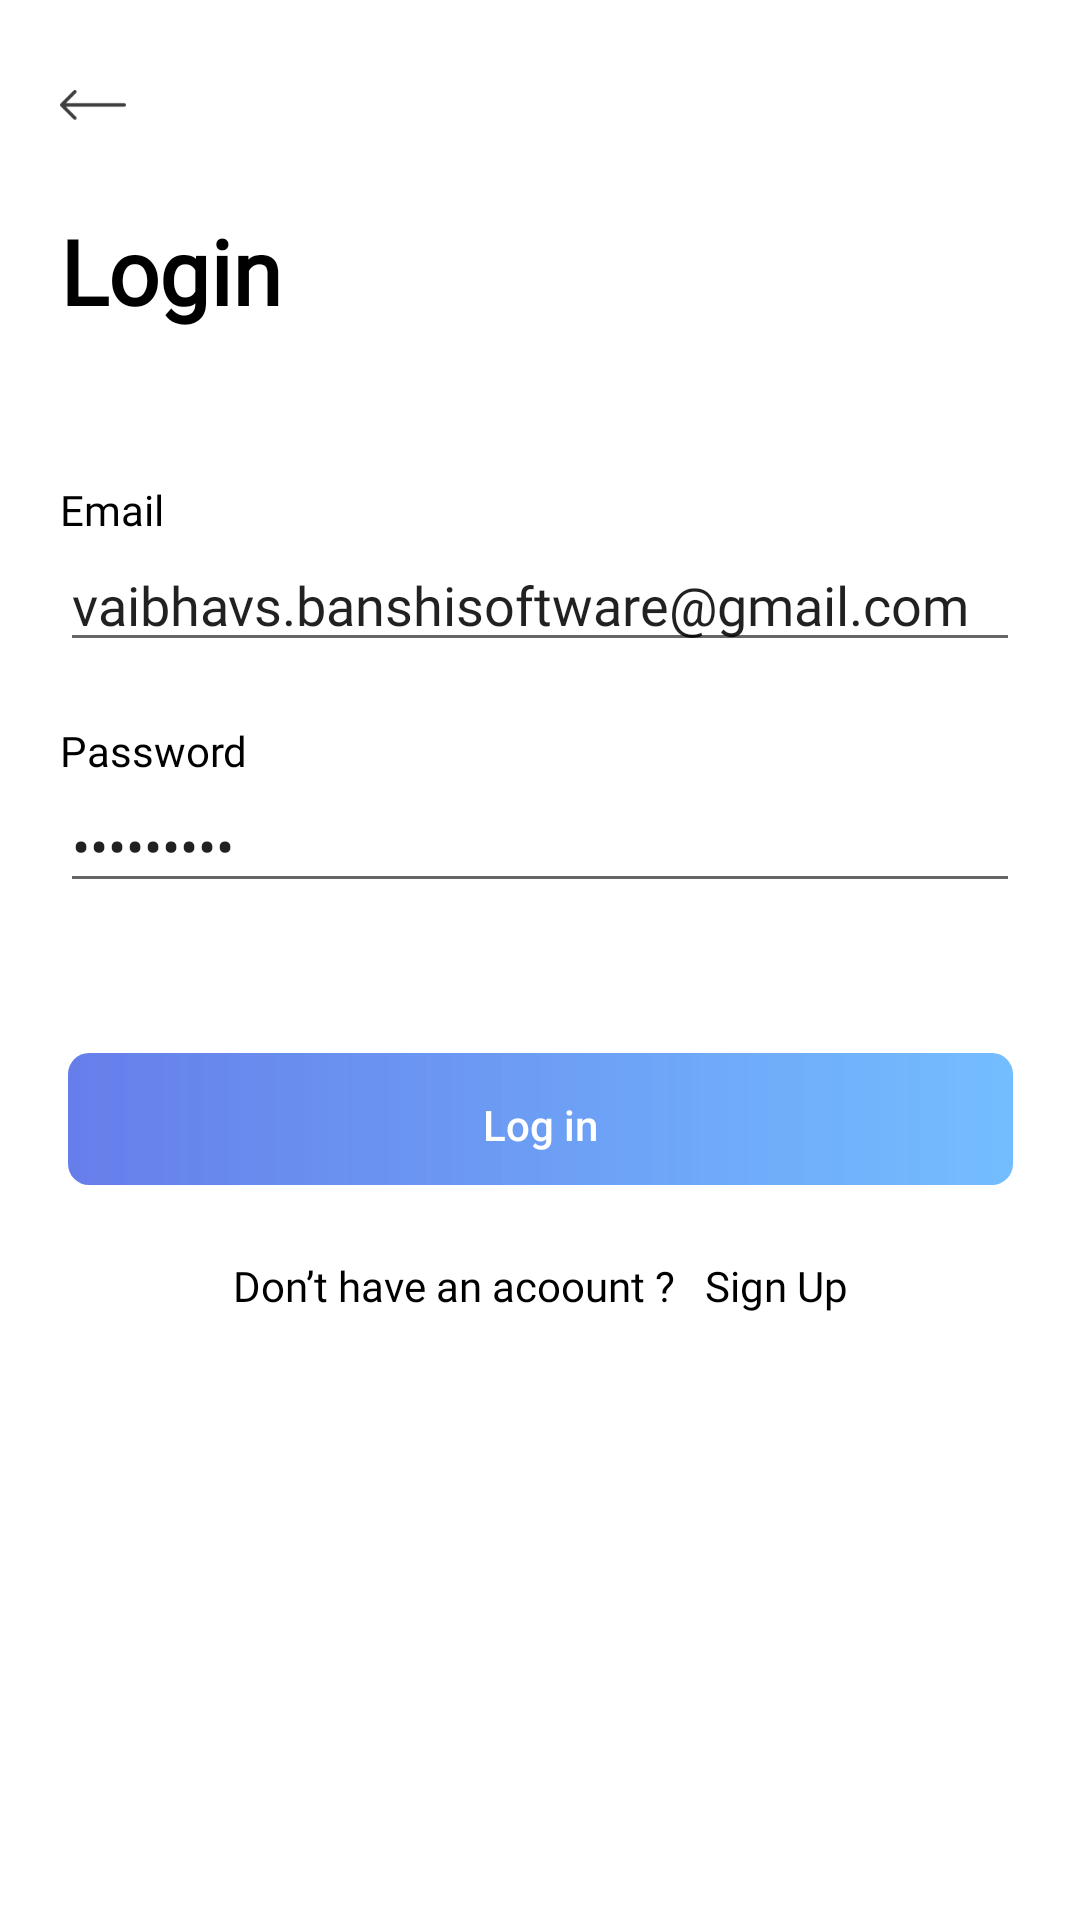

Layout XML and referenced resources for this Android screen:
<!-- AndroidManifest.xml: application theme Theme.Bolt -->
<!-- res/layout/activity_login.xml -->
<?xml version="1.0" encoding="utf-8"?>
<layout>
<androidx.constraintlayout.widget.ConstraintLayout xmlns:android="http://schemas.android.com/apk/res/android"
    xmlns:app="http://schemas.android.com/apk/res-auto"
    xmlns:tools="http://schemas.android.com/tools"
    android:layout_width="match_parent"
    android:layout_height="match_parent"
    tools:context=".LoginActivity"
    android:background="@color/white">
    <ImageView
        android:layout_width="22dp"
        android:layout_height="10dp"
        app:layout_constraintStart_toStartOf="parent"
        app:layout_constraintTop_toTopOf="parent"
        android:layout_marginTop="30dp"
        android:layout_marginLeft="20dp"
        android:src="@drawable/shape1"
        android:id="@+id/arrow"/>
    <TextView
        android:layout_width="wrap_content"
        android:layout_height="wrap_content"
        android:text="Login"
        app:layout_constraintStart_toStartOf="@+id/arrow"
        app:layout_constraintTop_toBottomOf="@+id/arrow"
        android:layout_marginTop="30dp"
        android:fontFamily="@font/segoeui"
        android:textSize="30dp"
        android:textStyle="bold"
        android:textColor="@color/black"
        android:id="@+id/logIn"/>
    <TextView
        android:layout_width="wrap_content"
        android:layout_height="wrap_content"
        app:layout_constraintStart_toStartOf="@+id/arrow"
        app:layout_constraintTop_toBottomOf="@id/logIn"
        android:layout_marginTop="50dp"
        android:text="Email"
        android:fontFamily="@font/segoeui"
        android:textSize="14dp"
        android:textColor="@color/black"
        android:id="@+id/eTxt"/>
    <EditText
        android:layout_width="match_parent"
        android:layout_height="wrap_content"
        app:layout_constraintStart_toStartOf="@id/eTxt"
        app:layout_constraintTop_toBottomOf="@id/eTxt"
        android:layout_marginLeft="20dp"
        android:layout_marginRight="20dp"
        android:inputType="textEmailAddress"
        android:id="@+id/eEt"
        android:text="vaibhavs.banshisoftware@gmail.com"
        android:fontFamily="@font/segoeui"
        />
    <TextView
        android:layout_width="wrap_content"
        android:layout_height="wrap_content"
        app:layout_constraintStart_toStartOf="@+id/eTxt"
        app:layout_constraintTop_toBottomOf="@id/eEt"
        android:layout_marginTop="20dp"
        android:text="Password"
        android:fontFamily="@font/segoeui"
        android:textSize="14dp"
        android:textColor="@color/black"
        android:id="@+id/pTxt"/>
    <EditText
        android:layout_width="match_parent"
        android:layout_height="wrap_content"
        app:layout_constraintStart_toStartOf="@id/pTxt"
        app:layout_constraintTop_toBottomOf="@id/pTxt"
        android:layout_marginLeft="20dp"
        android:layout_marginRight="20dp"
        android:inputType="textPassword"
        android:id="@+id/pEt"
        android:text="123456789"
        android:fontFamily="@font/segoeui"
        />
    <ImageView
        android:id="@+id/showHide"
        android:layout_width="18.5dp"
        android:layout_height="12.5dp"
        android:src="@drawable/view"
        app:layout_constraintTop_toTopOf="@id/pEt"
        app:layout_constraintBottom_toBottomOf="@id/pEt"
        app:layout_constraintEnd_toEndOf="@id/pEt"
        android:layout_marginRight="25dp"
        android:visibility="invisible"/>

    <Button
        android:id="@+id/logBtn"
        android:layout_width="315dp"
        android:layout_height="48dp"
        android:layout_marginTop="50dp"
        android:background="@drawable/btnbg"
        android:text="Log in"
        android:textAllCaps="false"
        android:textColor="@color/white"
        app:layout_constraintEnd_toEndOf="parent"
        app:layout_constraintStart_toStartOf="parent"
        app:layout_constraintTop_toBottomOf="@id/pEt" />

    <TextView
        android:id="@+id/sinUp"
        android:layout_width="wrap_content"
        android:layout_height="wrap_content"
        android:layout_marginTop="20dp"
        android:fontFamily="@font/segoeui"
        android:text="Don’t have an acoount ?   Sign Up"
        android:textSize="14dp"
        app:layout_constraintEnd_toEndOf="parent"
        app:layout_constraintStart_toStartOf="parent"
        app:layout_constraintTop_toBottomOf="@id/logBtn"
        android:textColor="@color/black"/>




</androidx.constraintlayout.widget.ConstraintLayout>
</layout>
<!-- resources referenced by this layout -->
<resources>
  <color name="black">#FF000000</color>
  <color name="white">#FFFFFFFF</color>
  <!-- drawable btnbg (drawable) -->
  <?xml version="1.0" encoding="utf-8"?>
  <layer-list xmlns:android="http://schemas.android.com/apk/res/android">
  
      <item android:bottom="4dp" >
          <shape>
              <gradient android:startColor="@color/theme" android:endColor="#E664B6FF"
                  android:type="linear"/>
              <corners android:radius="7dp" />
          </shape>
      </item>
  </layer-list>
  <!-- drawable shape1: png bitmap (drawable-hdpi, 240 bytes) -->
  <style name="Theme.Bolt" parent="Theme.AppCompat.Light.NoActionBar">
          
          <item name="colorPrimary">@color/purple_500</item>
          <item name="colorPrimaryVariant">@color/white</item>
          <item name="colorOnPrimary">@color/white</item>
          
          <item name="colorSecondary">@color/teal_200</item>
          <item name="colorSecondaryVariant">@color/teal_700</item>
          <item name="colorOnSecondary">@color/black</item>
          
          <item name="android:statusBarColor">@color/white</item>
          <item name="android:windowLightStatusBar">true</item>
          
      </style>
  <color name="theme">#667EEA</color>
  <color name="purple_500">#FF6200EE</color>
  <color name="teal_200">#FF03DAC5</color>
  <color name="teal_700">#FF018786</color>
</resources>
